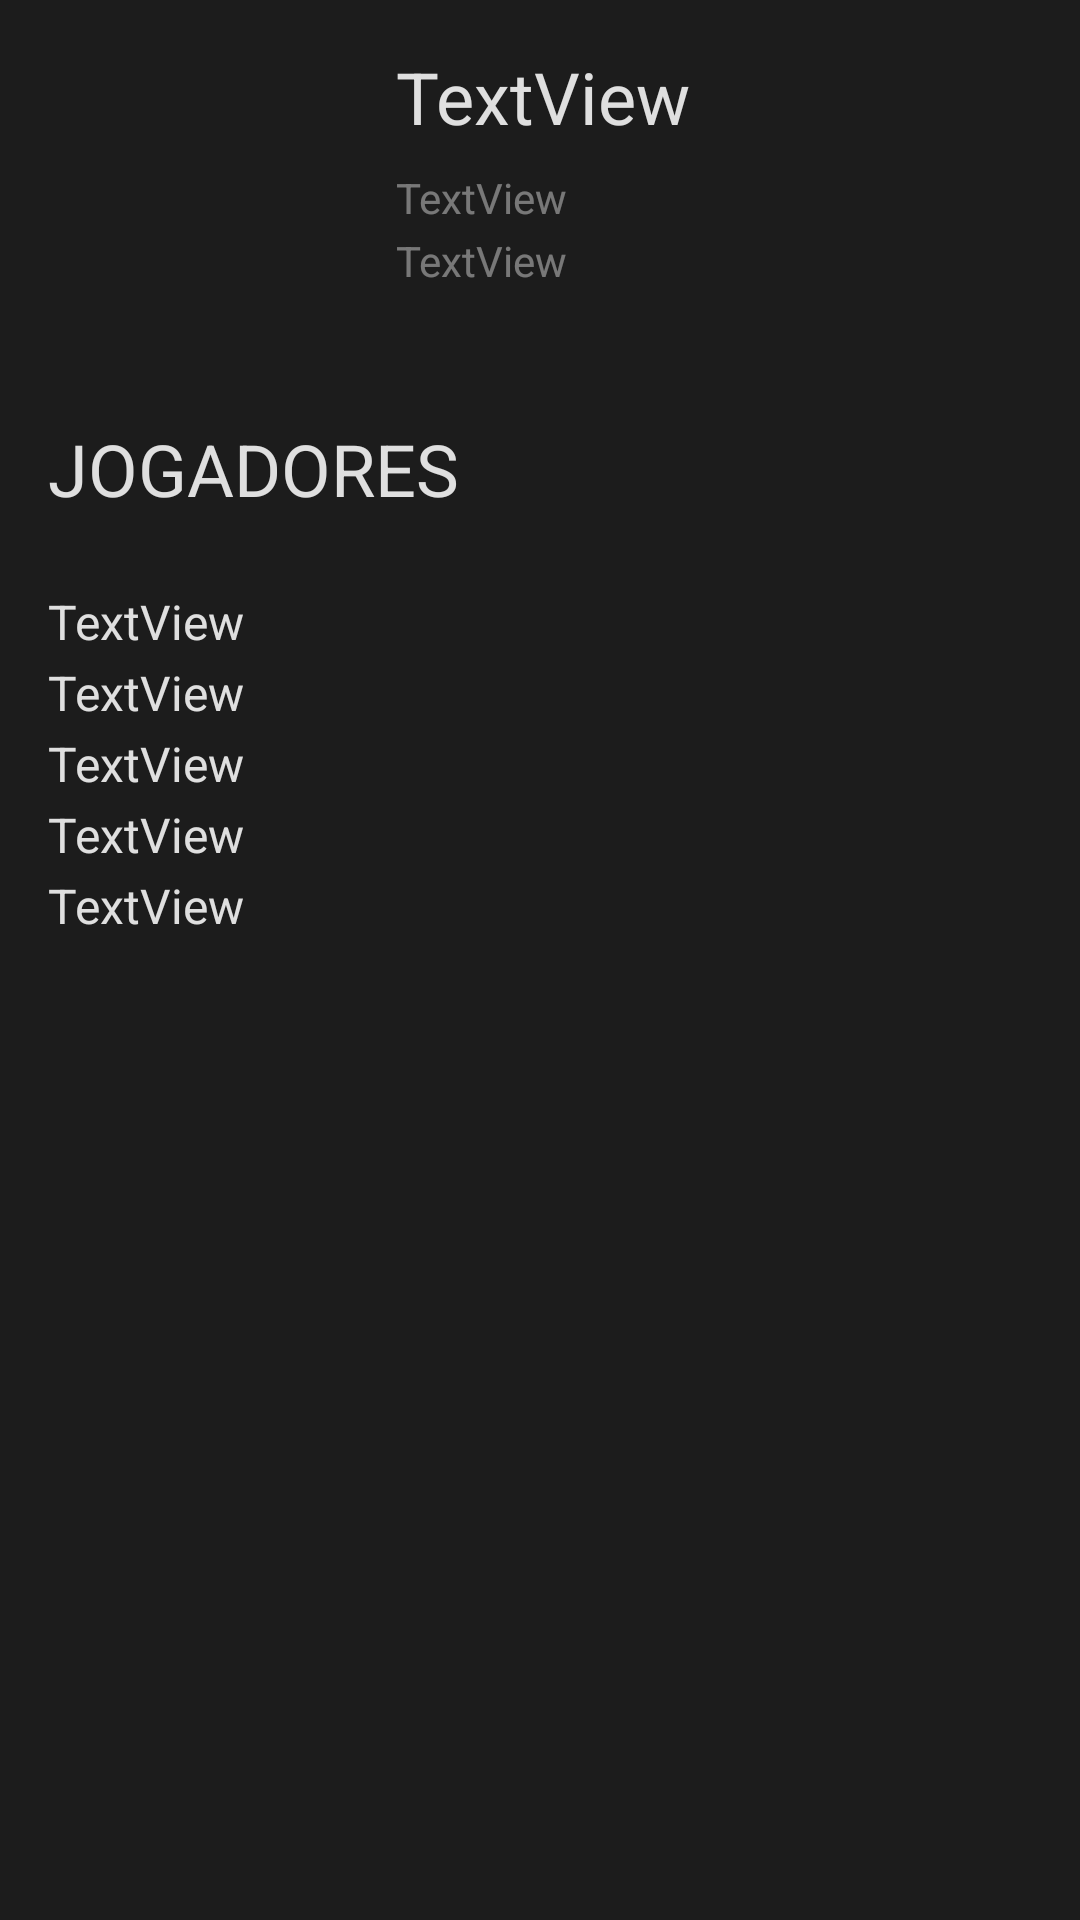

Write the Android layout XML for this screen, with the resource values it uses.
<!-- AndroidManifest.xml: application theme Theme.ClassificacaoCblol2023 -->
<!-- res/layout/activity_info.xml -->
<?xml version="1.0" encoding="utf-8"?>
<androidx.constraintlayout.widget.ConstraintLayout xmlns:android="http://schemas.android.com/apk/res/android"
    xmlns:app="http://schemas.android.com/apk/res-auto"
    xmlns:tools="http://schemas.android.com/tools"
    android:layout_width="match_parent"
    android:layout_height="match_parent"
    android:background="@color/background_main"
    android:padding="16dp"
    tools:context=".InfoActivity">

    <ImageView
        android:id="@+id/info_iv_logo"
        android:layout_width="100dp"
        android:layout_height="100dp"
        app:layout_constraintStart_toStartOf="parent"
        app:layout_constraintTop_toTopOf="parent"
        tools:srcCompat="@tools:sample/avatars" />

    <TextView
        android:id="@+id/info_tv_name"
        android:layout_width="wrap_content"
        android:layout_height="wrap_content"
        android:layout_marginStart="16dp"
        android:text="TextView"
        android:textColor="@color/main_text"
        android:textSize="24sp"
        app:layout_constraintStart_toEndOf="@+id/info_iv_logo"
        app:layout_constraintTop_toTopOf="@+id/info_iv_logo" />

    <TextView
        android:id="@+id/info_tv_victory"
        android:layout_width="wrap_content"
        android:layout_height="wrap_content"
        android:layout_marginTop="8dp"
        android:text="TextView"
        android:textColor="@color/second_text"
        app:layout_constraintStart_toStartOf="@+id/info_tv_name"
        app:layout_constraintTop_toBottomOf="@+id/info_tv_name" />

    <TextView
        android:id="@+id/info_tv_defeat"
        android:layout_width="wrap_content"
        android:layout_height="wrap_content"
        android:layout_marginTop="2dp"
        android:text="TextView"
        android:textColor="@color/second_text"
        app:layout_constraintStart_toStartOf="@+id/info_tv_victory"
        app:layout_constraintTop_toBottomOf="@+id/info_tv_victory" />

    <TextView
        android:id="@+id/textView6"
        android:layout_width="wrap_content"
        android:layout_height="wrap_content"
        android:layout_marginTop="24dp"
        android:text="JOGADORES"
        android:textColor="@color/main_text"
        android:textSize="24sp"
        app:layout_constraintStart_toStartOf="@+id/info_iv_logo"
        app:layout_constraintTop_toBottomOf="@+id/info_iv_logo" />

    <TextView
        android:id="@+id/info_tv_p1"
        android:layout_width="0dp"
        android:layout_height="wrap_content"
        android:layout_marginTop="24dp"
        android:text="TextView"
        android:textColor="@color/main_text"
        android:textSize="16sp"
        app:layout_constraintEnd_toEndOf="parent"
        app:layout_constraintStart_toStartOf="@+id/textView6"
        app:layout_constraintTop_toBottomOf="@+id/textView6" />

    <TextView
        android:id="@+id/info_tv_p2"
        android:layout_width="0dp"
        android:layout_height="wrap_content"
        android:layout_marginTop="2dp"
        android:text="TextView"
        android:textColor="@color/main_text"
        android:textSize="16sp"
        app:layout_constraintEnd_toEndOf="@+id/info_tv_p1"
        app:layout_constraintStart_toStartOf="@+id/info_tv_p1"
        app:layout_constraintTop_toBottomOf="@+id/info_tv_p1" />

    <TextView
        android:id="@+id/info_tv_p3"
        android:layout_width="0dp"
        android:layout_height="wrap_content"
        android:layout_marginTop="2dp"
        android:text="TextView"
        android:textColor="@color/main_text"
        android:textSize="16sp"
        app:layout_constraintEnd_toEndOf="@+id/info_tv_p2"
        app:layout_constraintStart_toStartOf="@+id/info_tv_p2"
        app:layout_constraintTop_toBottomOf="@+id/info_tv_p2" />

    <TextView
        android:id="@+id/info_tv_p4"
        android:layout_width="0dp"
        android:layout_height="wrap_content"
        android:layout_marginTop="2dp"
        android:text="TextView"
        android:textColor="@color/main_text"
        android:textSize="16sp"
        app:layout_constraintEnd_toEndOf="@+id/info_tv_p3"
        app:layout_constraintStart_toStartOf="@+id/info_tv_p3"
        app:layout_constraintTop_toBottomOf="@+id/info_tv_p3" />

    <TextView
        android:id="@+id/info_tv_p5"
        android:layout_width="0dp"
        android:layout_height="wrap_content"
        android:layout_marginTop="2dp"
        android:text="TextView"
        android:textColor="@color/main_text"
        android:textSize="16sp"
        app:layout_constraintEnd_toEndOf="@+id/info_tv_p4"
        app:layout_constraintStart_toStartOf="@+id/info_tv_p4"
        app:layout_constraintTop_toBottomOf="@+id/info_tv_p4" />
</androidx.constraintlayout.widget.ConstraintLayout>
<!-- resources referenced by this layout -->
<resources>
  <color name="background_main">#1C1C1C</color>
  <color name="main_text">#DCFFFFFF</color>
  <color name="second_text">#68FFFFFF</color>
  <style name="Theme.ClassificacaoCblol2023" parent="Base.Theme.ClassificacaoCblol2023" />
  <style name="Base.Theme.ClassificacaoCblol2023" parent="Theme.Material3.DayNight.NoActionBar">
          
          
      </style>
</resources>
